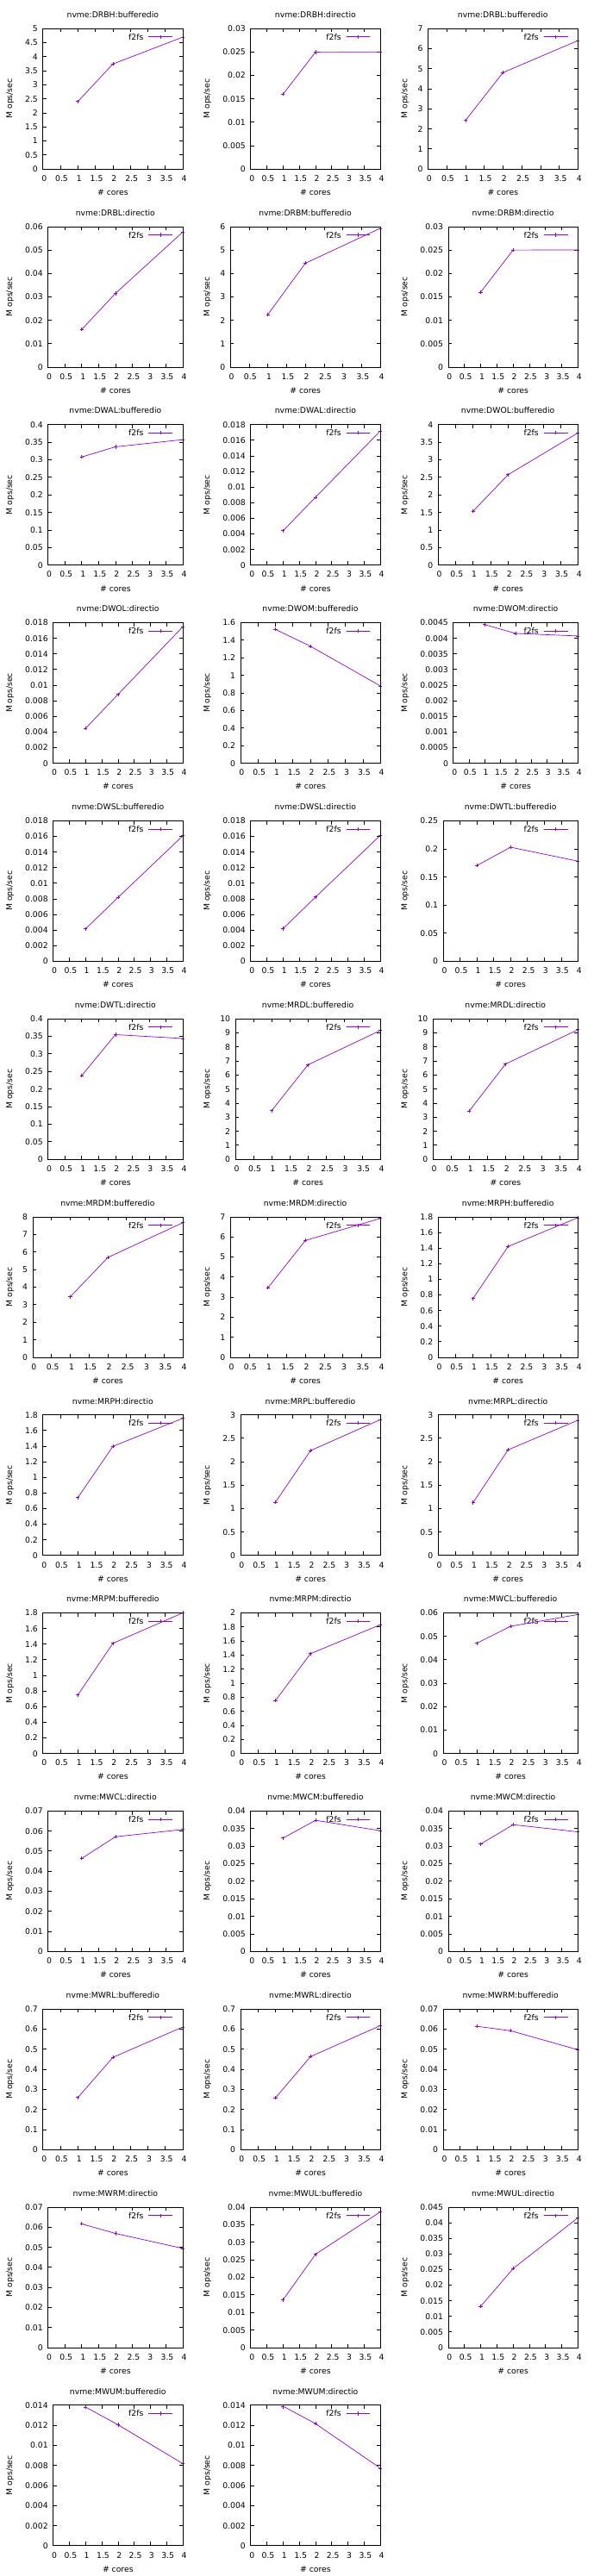

This chart was generated by the following gnuplot code:
# LOG_FILE = logs/2025-04-02-14-20-14.976666/fxmark.log
# SYSTEM = Linux fvm 5.15.0+ #1 SMP Mon Mar 10 17:01:39 UTC 2025 x86_64 x86_64 x86_64 GNU/Linux
# DISK_SIZE = 32G
# DURATION = 5s
# DIRECTIO = bufferedio,directio
# MEDIA_TYPES = ssd,hdd,nvme,mem
# FS_TYPES = tmpfs,ext4,ext4_no_jnl,xfs,btrfs,f2fs
# BENCH_TYPES = DWAL,DWOL,DWOM,DWSL,MWRL,MWRM,MWCL,MWCM,MWUM,MWUL,DWTL,filebench_varmail,filebench_oltp,filebench_fileserver,dbench_client,MRPL,MRPM,MRPH,MRDM,MRDL,DRBH,DRBM,DRBL
# NCORES = 1,2,4
# CORE_SEQ = 0,1,2,3
# MODEL_NAME = Intel(R) Xeon(R) CPU @ 3.10GHz
# PHYSICAL_CHIPS = 1
# CORE_PER_CHIP = 4
# SMT_LEVEL = 1
# NUM_TEST_CONF = 138

set term pdfcairo size 6.8999999999999995in,29.9in font ',10'
set_out='set output "`if test -z $OUT; then echo sc.pdf; else echo $OUT; fi`"'
eval set_out
set multiplot layout 13,3

set title 'nvme:DRBH:bufferedio'
set xlabel '# cores'
set ylabel 'M ops/sec'
plot [0:][0:] 'nvme:f2fs:DRBH:bufferedio.dat' using 1:2 title 'f2fs' with lp ps 0.5

set title 'nvme:DRBH:directio'
set xlabel '# cores'
set ylabel 'M ops/sec'
plot [0:][0:] 'nvme:f2fs:DRBH:directio.dat' using 1:2 title 'f2fs' with lp ps 0.5

set title 'nvme:DRBL:bufferedio'
set xlabel '# cores'
set ylabel 'M ops/sec'
plot [0:][0:] 'nvme:f2fs:DRBL:bufferedio.dat' using 1:2 title 'f2fs' with lp ps 0.5

set title 'nvme:DRBL:directio'
set xlabel '# cores'
set ylabel 'M ops/sec'
plot [0:][0:] 'nvme:f2fs:DRBL:directio.dat' using 1:2 title 'f2fs' with lp ps 0.5

set title 'nvme:DRBM:bufferedio'
set xlabel '# cores'
set ylabel 'M ops/sec'
plot [0:][0:] 'nvme:f2fs:DRBM:bufferedio.dat' using 1:2 title 'f2fs' with lp ps 0.5

set title 'nvme:DRBM:directio'
set xlabel '# cores'
set ylabel 'M ops/sec'
plot [0:][0:] 'nvme:f2fs:DRBM:directio.dat' using 1:2 title 'f2fs' with lp ps 0.5

set title 'nvme:DWAL:bufferedio'
set xlabel '# cores'
set ylabel 'M ops/sec'
plot [0:][0:] 'nvme:f2fs:DWAL:bufferedio.dat' using 1:2 title 'f2fs' with lp ps 0.5

set title 'nvme:DWAL:directio'
set xlabel '# cores'
set ylabel 'M ops/sec'
plot [0:][0:] 'nvme:f2fs:DWAL:directio.dat' using 1:2 title 'f2fs' with lp ps 0.5

set title 'nvme:DWOL:bufferedio'
set xlabel '# cores'
set ylabel 'M ops/sec'
plot [0:][0:] 'nvme:f2fs:DWOL:bufferedio.dat' using 1:2 title 'f2fs' with lp ps 0.5

set title 'nvme:DWOL:directio'
set xlabel '# cores'
set ylabel 'M ops/sec'
plot [0:][0:] 'nvme:f2fs:DWOL:directio.dat' using 1:2 title 'f2fs' with lp ps 0.5

set title 'nvme:DWOM:bufferedio'
set xlabel '# cores'
set ylabel 'M ops/sec'
plot [0:][0:] 'nvme:f2fs:DWOM:bufferedio.dat' using 1:2 title 'f2fs' with lp ps 0.5

set title 'nvme:DWOM:directio'
set xlabel '# cores'
set ylabel 'M ops/sec'
plot [0:][0:] 'nvme:f2fs:DWOM:directio.dat' using 1:2 title 'f2fs' with lp ps 0.5

set title 'nvme:DWSL:bufferedio'
set xlabel '# cores'
set ylabel 'M ops/sec'
plot [0:][0:] 'nvme:f2fs:DWSL:bufferedio.dat' using 1:2 title 'f2fs' with lp ps 0.5

set title 'nvme:DWSL:directio'
set xlabel '# cores'
set ylabel 'M ops/sec'
plot [0:][0:] 'nvme:f2fs:DWSL:directio.dat' using 1:2 title 'f2fs' with lp ps 0.5

set title 'nvme:DWTL:bufferedio'
set xlabel '# cores'
set ylabel 'M ops/sec'
plot [0:][0:] 'nvme:f2fs:DWTL:bufferedio.dat' using 1:2 title 'f2fs' with lp ps 0.5

set title 'nvme:DWTL:directio'
set xlabel '# cores'
set ylabel 'M ops/sec'
plot [0:][0:] 'nvme:f2fs:DWTL:directio.dat' using 1:2 title 'f2fs' with lp ps 0.5

set title 'nvme:MRDL:bufferedio'
set xlabel '# cores'
set ylabel 'M ops/sec'
plot [0:][0:] 'nvme:f2fs:MRDL:bufferedio.dat' using 1:2 title 'f2fs' with lp ps 0.5

set title 'nvme:MRDL:directio'
set xlabel '# cores'
set ylabel 'M ops/sec'
plot [0:][0:] 'nvme:f2fs:MRDL:directio.dat' using 1:2 title 'f2fs' with lp ps 0.5

set title 'nvme:MRDM:bufferedio'
set xlabel '# cores'
set ylabel 'M ops/sec'
plot [0:][0:] 'nvme:f2fs:MRDM:bufferedio.dat' using 1:2 title 'f2fs' with lp ps 0.5

set title 'nvme:MRDM:directio'
set xlabel '# cores'
set ylabel 'M ops/sec'
plot [0:][0:] 'nvme:f2fs:MRDM:directio.dat' using 1:2 title 'f2fs' with lp ps 0.5

set title 'nvme:MRPH:bufferedio'
set xlabel '# cores'
set ylabel 'M ops/sec'
plot [0:][0:] 'nvme:f2fs:MRPH:bufferedio.dat' using 1:2 title 'f2fs' with lp ps 0.5

set title 'nvme:MRPH:directio'
set xlabel '# cores'
set ylabel 'M ops/sec'
plot [0:][0:] 'nvme:f2fs:MRPH:directio.dat' using 1:2 title 'f2fs' with lp ps 0.5

set title 'nvme:MRPL:bufferedio'
set xlabel '# cores'
set ylabel 'M ops/sec'
plot [0:][0:] 'nvme:f2fs:MRPL:bufferedio.dat' using 1:2 title 'f2fs' with lp ps 0.5

set title 'nvme:MRPL:directio'
set xlabel '# cores'
set ylabel 'M ops/sec'
plot [0:][0:] 'nvme:f2fs:MRPL:directio.dat' using 1:2 title 'f2fs' with lp ps 0.5

set title 'nvme:MRPM:bufferedio'
set xlabel '# cores'
set ylabel 'M ops/sec'
plot [0:][0:] 'nvme:f2fs:MRPM:bufferedio.dat' using 1:2 title 'f2fs' with lp ps 0.5

set title 'nvme:MRPM:directio'
set xlabel '# cores'
set ylabel 'M ops/sec'
plot [0:][0:] 'nvme:f2fs:MRPM:directio.dat' using 1:2 title 'f2fs' with lp ps 0.5

set title 'nvme:MWCL:bufferedio'
set xlabel '# cores'
set ylabel 'M ops/sec'
plot [0:][0:] 'nvme:f2fs:MWCL:bufferedio.dat' using 1:2 title 'f2fs' with lp ps 0.5

set title 'nvme:MWCL:directio'
set xlabel '# cores'
set ylabel 'M ops/sec'
plot [0:][0:] 'nvme:f2fs:MWCL:directio.dat' using 1:2 title 'f2fs' with lp ps 0.5

set title 'nvme:MWCM:bufferedio'
set xlabel '# cores'
set ylabel 'M ops/sec'
plot [0:][0:] 'nvme:f2fs:MWCM:bufferedio.dat' using 1:2 title 'f2fs' with lp ps 0.5

set title 'nvme:MWCM:directio'
set xlabel '# cores'
set ylabel 'M ops/sec'
plot [0:][0:] 'nvme:f2fs:MWCM:directio.dat' using 1:2 title 'f2fs' with lp ps 0.5

set title 'nvme:MWRL:bufferedio'
set xlabel '# cores'
set ylabel 'M ops/sec'
plot [0:][0:] 'nvme:f2fs:MWRL:bufferedio.dat' using 1:2 title 'f2fs' with lp ps 0.5

set title 'nvme:MWRL:directio'
set xlabel '# cores'
set ylabel 'M ops/sec'
plot [0:][0:] 'nvme:f2fs:MWRL:directio.dat' using 1:2 title 'f2fs' with lp ps 0.5

set title 'nvme:MWRM:bufferedio'
set xlabel '# cores'
set ylabel 'M ops/sec'
plot [0:][0:] 'nvme:f2fs:MWRM:bufferedio.dat' using 1:2 title 'f2fs' with lp ps 0.5

set title 'nvme:MWRM:directio'
set xlabel '# cores'
set ylabel 'M ops/sec'
plot [0:][0:] 'nvme:f2fs:MWRM:directio.dat' using 1:2 title 'f2fs' with lp ps 0.5

set title 'nvme:MWUL:bufferedio'
set xlabel '# cores'
set ylabel 'M ops/sec'
plot [0:][0:] 'nvme:f2fs:MWUL:bufferedio.dat' using 1:2 title 'f2fs' with lp ps 0.5

set title 'nvme:MWUL:directio'
set xlabel '# cores'
set ylabel 'M ops/sec'
plot [0:][0:] 'nvme:f2fs:MWUL:directio.dat' using 1:2 title 'f2fs' with lp ps 0.5

set title 'nvme:MWUM:bufferedio'
set xlabel '# cores'
set ylabel 'M ops/sec'
plot [0:][0:] 'nvme:f2fs:MWUM:bufferedio.dat' using 1:2 title 'f2fs' with lp ps 0.5

set title 'nvme:MWUM:directio'
set xlabel '# cores'
set ylabel 'M ops/sec'
plot [0:][0:] 'nvme:f2fs:MWUM:directio.dat' using 1:2 title 'f2fs' with lp ps 0.5

unset multiplot
set output
